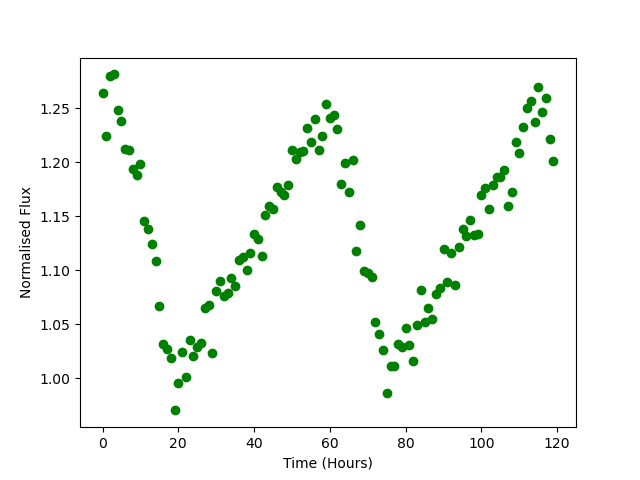

The data file committed next to this chart (first rows):
Time, Flux
0.0, 1.264
1.0, 1.225
2.0, 1.28
3.0, 1.281
4.0, 1.248
5.0, 1.238
6.0, 1.212
7.0, 1.211
8.0, 1.194
9.0, 1.188
10.0, 1.198
11.0, 1.145
12.0, 1.138
13.0, 1.124
14.0, 1.108
15.0, 1.067
16.0, 1.031
17.0, 1.027
18.0, 1.019
19.0, 0.97
20.0, 0.9952
21.0, 1.024
22.0, 1.001
23.0, 1.036
24.0, 1.02
25.0, 1.029
26.0, 1.032
27.0, 1.065
28.0, 1.068
29.0, 1.023
30.0, 1.081
31.0, 1.09
32.0, 1.076
33.0, 1.079
34.0, 1.093
35.0, 1.086
36.0, 1.109
37.0, 1.112
38.0, 1.1
39.0, 1.116
40.0, 1.133
41.0, 1.129
42.0, 1.113
43.0, 1.151
44.0, 1.16
45.0, 1.157
46.0, 1.177
47.0, 1.172
48.0, 1.17
49.0, 1.179
50.0, 1.212
51.0, 1.203
52.0, 1.21
53.0, 1.211
54.0, 1.232
55.0, 1.219
56.0, 1.24
57.0, 1.211
58.0, 1.224
59.0, 1.254
... 60 more rows
